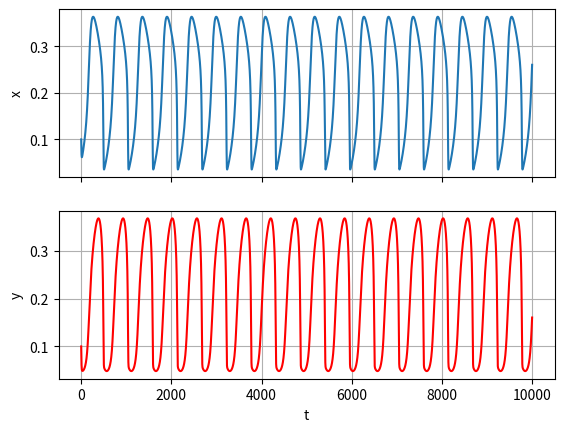

The matplotlib source for this figure:
import numpy as np 
import matplotlib.pyplot as plt
from matplotlib.legend_handler import HandlerLine2D
from sympy import Symbol, solve, lambdify, Matrix, simplify
import sympy as smp
from scipy.integrate import odeint

#переменные
x = Symbol("x", Positive=True)
y = Symbol("y", Positive=True)
k1 = Symbol('k1', Positive=True)
k2 = Symbol('k2', Positive=True)
k_1 = Symbol('k_1', Positive=True)
k_2 = Symbol('k_2', Positive=True)
k3 = Symbol('k3', Positive=True)
alpha = Symbol('alpha', Positive=True)

#значения
alpha_value = 18.0
k1_value = 0.012
k2_value = 0.012
k_1_value = 0.01
k_2_value = 10**(-9)
k3_value = 10.0 #k30 

#Однопараметрический анализ 2 - значения
alpha_range = [10,15,18,20,25]
k3_range = [1,5,10,50,100]

#Система уравнений для поиска стационарных состояний
equation_1 = k1 * (1 - x - y)- k_1 * x - x * y * k3 *(1-x)**alpha
equation_2 = k2 * (1 - x - y) ** 2 - k_2 * y ** 2 - x * y * k3 *(1-x)**alpha
solution = solve([equation_1, equation_2], y, k2)
y_sol = solution[0][0] #y(x)
k2_sol = solution[0][1] #k2(x)
print('k2_sol', k2_sol)
a11 = -k_1 - k1 - k3*y*((1-x)**alpha- x*alpha*(1-x)**(alpha-1))
a12 = -k1- k3*x*(1-x)**alpha
a21 = -k2 - k3*y*((1-x)**alpha - x*alpha*(1-x)**(alpha-1))
a22 = -2*k_2*y - k2 - k3*x*(1-x)**alpha

#матрица Якоби
#matrix_A = Matrix([equation_1, equation_2])
matrix_A = Matrix([equation_1, equation_2])
matrix_variables = Matrix([x, y]) #матрица Якоби
jacobian_ = matrix_A.jacobian(matrix_variables) #Якобиан
det_A = jacobian_.det() #определитель матрицы на стационаре
print(det_A)
trace_A = jacobian_.trace() #след матрицы
S_A = lambdify((x,y,k1,k_1,k2,k_2,k3,alpha),trace_A)
delta_A = lambdify((x,y,k1,k_1,k2,k_2,k3,alpha),det_A)

y_func = lambdify((x,k1,k_1,k3,alpha),y_sol)
k2_func = lambdify((x,y,k1,k_1,k_2,k3,alpha),k2_sol) 
x_range=np.linspace(0.001,0.987,1000)
N = np.size(x_range)
k2_f = np.zeros(N)
y_f = np.zeros(N)

bifurcation_point = []
    
def parametres_portrait():
    #линия нейтральности S_A = 0
    #линия кратности delta_A = 0
    #k2_new = k2_sol.subs(y,y_sol)
    sol_k2_trace = solve(trace_A.subs(y,y_sol),k2)[0] #выражаем k2 из следа = 0
    k1_sol_new = solve(sol_k2_trace - k2_sol,k1)[0] #приравниваем k2 из одного уравнение к k2 из следа, получаем k1 
    k2_sol_new = k2_sol.subs(k1,k1_sol_new)
    k1_ot_x_trace = lambdify((x, k_1, k_2, k3, alpha),k1_sol_new, 'numpy')
    k2_ot_x_trace = lambdify((x, k_1, k_2, k3, alpha), k2_sol_new, 'numpy')
    plt.plot(k1_ot_x_trace(x_range,k_1_value,k_2_value,k3_value,alpha_value),k2_ot_x_trace(x_range,k_1_value,k_2_value,k3_value,alpha_value),linestyle='--', linewidth=1.5, label='neutral')
    plt.xlabel(r'$k_1$')
    plt.ylabel(r'$k_2$')
    plt.show()

    #det_A_ = det_A.subs(y,y_sol)
    sols = solve(det_A.subs(y,y_sol),k2) #выражаем k1 из определителя = 0
    sol_k2_det_ = sols[0]
    sol_k1_det = solve(sol_k2_det_ - k2_sol, k1)[0]
    sol_k2_det = k2_sol.subs(k1,sol_k1_det)
    sol_k1_det_func = lambdify((x,k_1,k_2,k3,alpha),sol_k1_det)
    sol_k2_det_func= lambdify((x,k_1,k_2,k3,alpha),sol_k2_det)
    plt.plot(sol_k1_det_func(x_range,k_1_value,k_2_value,k3_value,alpha_value),sol_k2_det_func(x_range,k_1_value,k_2_value,k3_value,alpha_value), linestyle='--', linewidth=1.5, label='neutral')
    plt.show() 
    
def analysis_k2(elem, k3a):
    global k3_value
    global alpha_value
    if k3a == 0:
        k3_value = elem
    if k3a == 1:
        alpha_value = elem
    fl = 0
    fl_delta = 0
    fl_di = 0
    for i in range(N):
        cur_y = y_func(x_range[i],k1_value,k_1_value,k3_value,alpha_value)
        cur_k2 = k2_func(x_range[i],cur_y,k1_value,k_1_value,k_2_value,k3_value,alpha_value)
        k2_f[i] = cur_k2
        y_f[i] = cur_y
        sa = S_A(x_range[i], cur_y, k1_value,k_1_value,k2_value,k_2_value,k3_value,alpha_value)
        deltaa = delta_A(x_range[i],cur_y,k1_value,k_1_value,k2_value,k_2_value,k3_value,alpha_value)
        di = sa*sa - 4*deltaa
        if sa < 0:
            if fl != 0 and fl == 1:
                #print(x_range[i], cur_y)
                bifurcation_point.append([x_range[i],cur_y])
                plt.plot(k2_f[i],x_range[i],'r', marker='o', label="hopf_node")
                plt.plot(k2_f[i],y_f[i],'r', marker='o')
            fl = -1
            #print ('меньше нуля',i, sa, cur_y, cur_k2, fl)
        else:
            if fl != 0 and fl == -1:
                #print(x_range[i], cur_y)
                bifurcation_point.append([x_range[i],cur_y])
                plt.plot(k2_f[i],x_range[i],'r', marker='o', label="hopf_node")
                plt.plot(k2_f[i],y_f[i],'r', marker='o')
            fl = 1
            #print('больше нуля',i, sa, cur_y, cur_k2, fl)

        if deltaa < 0:
            if fl_delta != 0 and fl_delta == 1:
                #print ('определитель меньше нуля',i, deltaa, cur_y, cur_k2, fl)
                plt.plot(k2_f[i],x_range[i],'k*', marker='o', label="saddle_node")
                plt.plot(k2_f[i],y_f[i],'k*', marker='o')
            fl_delta = -1
        else:
            if fl_delta != 0 and fl_delta == -1:
                #print('определитель больше нуля',i, deltaa, cur_y, cur_k2, fl)
                plt.plot(k2_f[i],x_range[i],'k*', marker='o', label="saddle_node")
                plt.plot(k2_f[i],y_f[i],'k*', marker='o')
            fl_delta = 1
    line1, = plt.plot(k2_f, x_range, 'b--', label="x")
    line2, = plt.plot(k2_f, y_f, 'k', label="y")

    plt.legend(handler_map={line1: HandlerLine2D(numpoints=4)}) 
    if k3a == 0:
        plt.title('Однопараметрический анализ. Завсимость стационарных решений от параметра k2, k3 = ' + str(k3_value))
    else:
        plt.title('Однопараметрический анализ. Завсимость стационарных решений от параметра k2, alpha = ' + str(alpha_value))
    plt.plot(k2_f,x_range, 'b--')
    plt.plot(k2_f,y_f,'k')
    plt.xlabel('k2')
    plt.ylabel('x,y')
    plt.show()

def solve_system(init, dt, iterations):
    k1_value = 0.012
    k2_value = 0.012
    func_1 = lambdify((x, y, k1, k_1, k3,alpha), equation_1)
    func_2 = lambdify((x, y, k2, k_2, k3,alpha), equation_2)

    def list_of_functions(xy,t):
        return [func_1(xy[0],xy[1],k1_value,k_1_value,k3_value,alpha_value),func_2(xy[0],xy[1],k2_value,k_2_value,k3_value,alpha_value)] 
    
    t = np.arange(iterations) * dt
    return odeint(list_of_functions, init, t), t

def phase_portrait():
    func_1 = lambdify((x, y, k1, k_1, k3,alpha), equation_1)
    func_2 = lambdify((x, y, k2, k_2, k3,alpha), equation_2)
    Y, X = np.mgrid[0:1:3000j, 0:1:3000j]
    U = func_1(X, Y, k1_value, k_1_value, k3_value,alpha_value)
    V = func_2(X, Y, k2_value, k_2_value, k3_value,alpha_value)
    velocity = np.sqrt(U*U + V*V)
    plt.streamplot(X, Y, U, V, density = [2.5, 0.8], color=velocity)
    plt.xlabel('x')
    plt.ylabel('y')
    plt.show()

#----------------------ОДНОПАРАМЕТРИЧЕСКИЙ АНАЛИЗ ПО K2--------------------------------
#for elem in k3_range:
#    analysis_k2(elem,0)

#for elem in alpha_range:
#   analysis_k2(elem,1)
#----------------------ДВУХПАРАМЕТРИЧЕСКИЙ АНАЛИЗ ПО K1,K2--------------------------------
#parametres_portrait()
#phase_portrait()
#колебания
res, times = solve_system([0.1, 0.1], 1e-2, 1e6)
ax = plt.subplot(211)
plt.plot(times, res[:, 0])
plt.setp(ax.get_xticklabels(), visible=False)
plt.ylabel('x')
plt.grid()
ax1 = plt.subplot(212, sharex=ax)
plt.plot(times, res[:, 1], color='red')
plt.xlabel('t')
plt.ylabel('y')
plt.grid()
plt.show()
